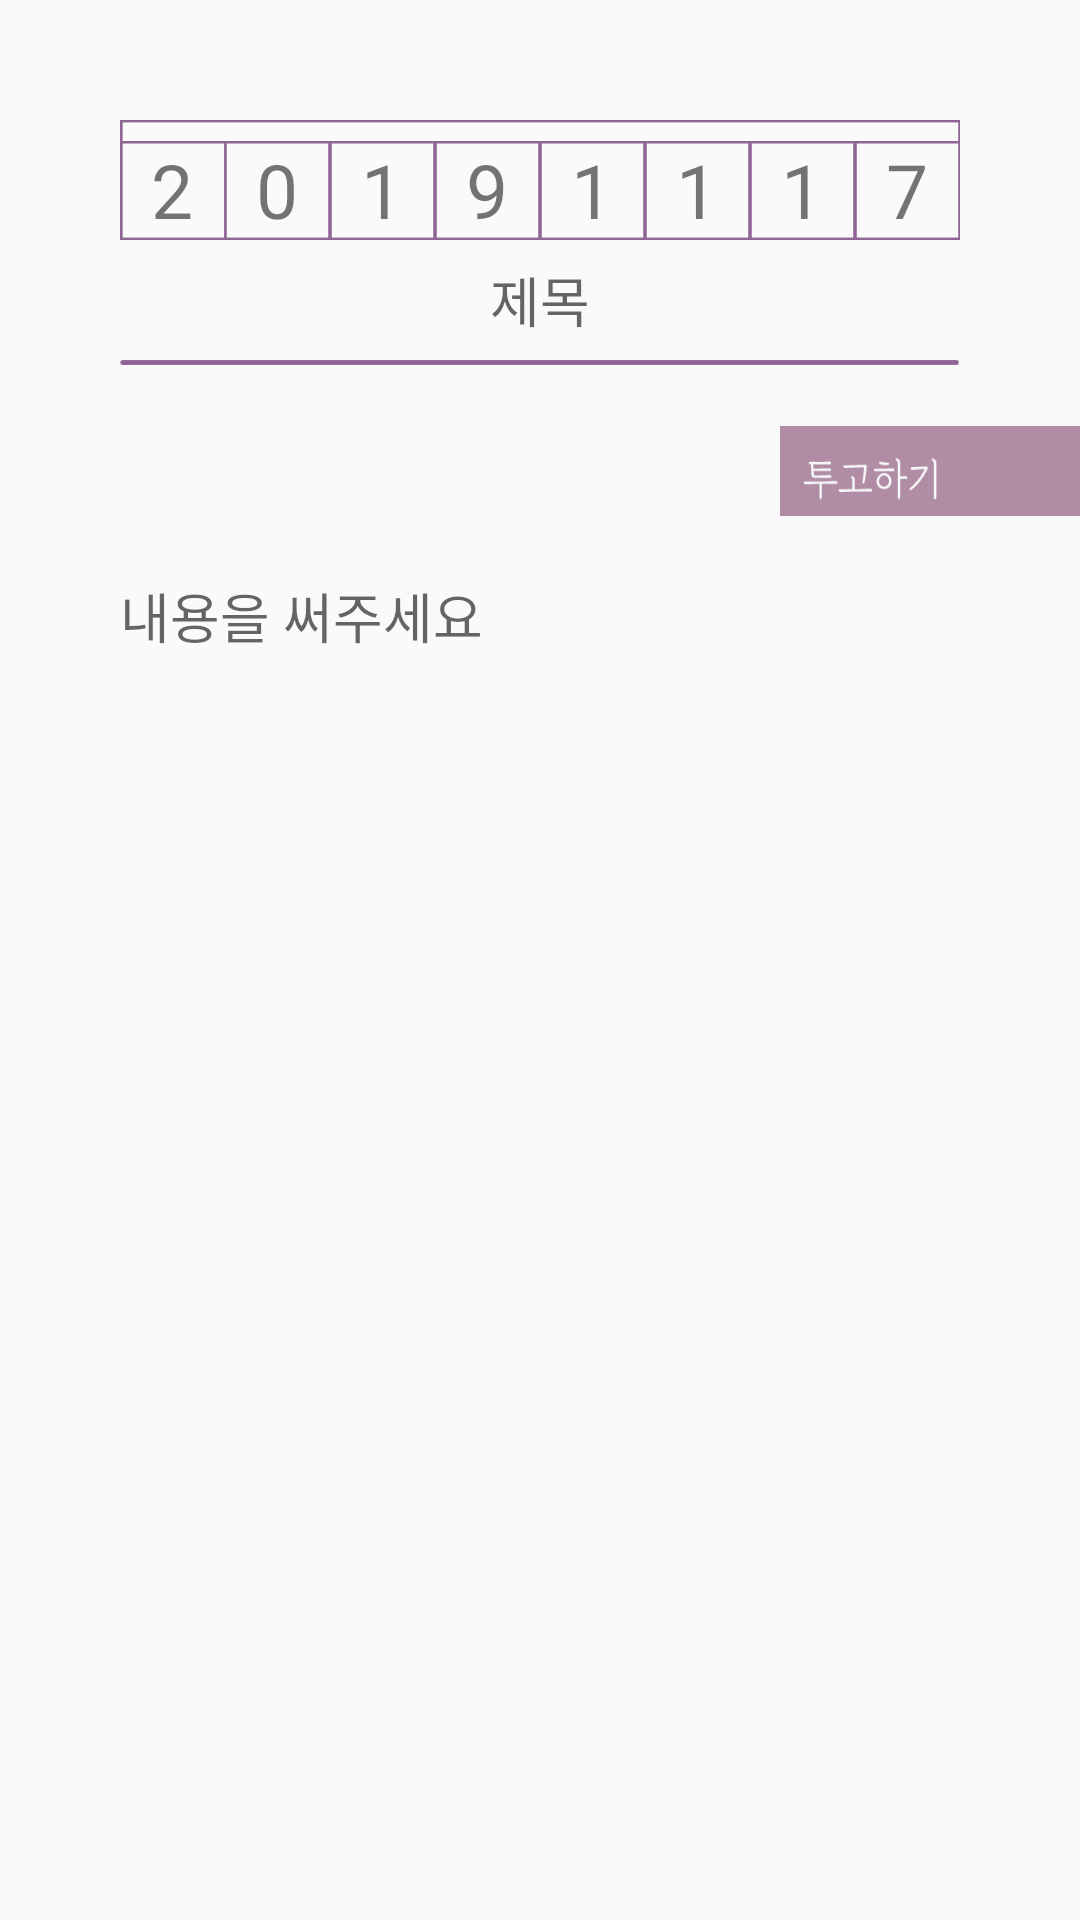

Reconstruct the res/layout file that produces this screen, plus the resources it refers to.
<!-- AndroidManifest.xml: application theme AppTheme -->
<!-- res/layout/activity_write_diary.xml -->
<?xml version="1.0" encoding="utf-8"?>
<RelativeLayout xmlns:android="http://schemas.android.com/apk/res/android"
    xmlns:app="http://schemas.android.com/apk/res-auto"
    xmlns:tools="http://schemas.android.com/tools"
    android:layout_width="match_parent"
    android:layout_height="match_parent"
    android:background="@drawable/diary_background"
    tools:context="com.lemon.piece.dodamdodam.category.diary.WriteDiaryActivity">

    <LinearLayout
        android:id="@+id/linearLayout"
        android:layout_width="wrap_content"
        android:layout_height="wrap_content"
        android:layout_centerHorizontal="true"
        android:orientation="vertical">

        <LinearLayout
            android:layout_width="wrap_content"
            android:layout_height="wrap_content"
            android:layout_centerHorizontal="true"
            android:layout_marginTop="40dp">

            <TextView

                android:id="@+id/diary_day_1"
                android:layout_width="35dp"
                android:layout_height="40dp"
                android:background="@drawable/left"
                android:fontFamily="@font/font"
                android:gravity="center_horizontal|bottom"
                android:text="2"
                android:textSize="25dp" />

            <TextView
                android:id="@+id/diary_day_2"
                android:layout_width="35dp"
                android:layout_height="40dp"
                android:background="@drawable/center"
                android:fontFamily="@font/font"
                android:gravity="center_horizontal|bottom"
                android:text="0"
                android:textSize="25dp" />

            <TextView
                android:id="@+id/diary_day_3"
                android:layout_width="35dp"
                android:layout_height="40dp"
                android:background="@drawable/center"
                android:fontFamily="@font/font"
                android:gravity="center_horizontal|bottom"
                android:text="1"
                android:textSize="25dp" />

            <TextView
                android:id="@+id/diary_day_4"
                android:layout_width="35dp"
                android:layout_height="40dp"
                android:background="@drawable/center"
                android:fontFamily="@font/font"
                android:gravity="center_horizontal|bottom"
                android:text="9"
                android:textSize="25dp" />

            <TextView
                android:id="@+id/diary_day_5"
                android:layout_width="35dp"
                android:layout_height="40dp"
                android:background="@drawable/center"
                android:fontFamily="@font/font"
                android:gravity="center_horizontal|bottom"
                android:text="1"
                android:textSize="25dp" />

            <TextView
                android:id="@+id/diary_day_6"
                android:layout_width="35dp"
                android:layout_height="40dp"
                android:background="@drawable/center"
                android:fontFamily="@font/font"
                android:gravity="center_horizontal|bottom"
                android:text="1"
                android:textSize="25dp" />

            <TextView
                android:id="@+id/diary_day_7"
                android:layout_width="35dp"
                android:layout_height="40dp"
                android:background="@drawable/center"
                android:fontFamily="@font/font"
                android:gravity="center_horizontal|bottom"
                android:text="1"
                android:textSize="25dp" />

            <TextView
                android:id="@+id/diary_day_8"
                android:layout_width="35dp"
                android:layout_height="40dp"
                android:background="@drawable/right"
                android:fontFamily="@font/font"
                android:gravity="center_horizontal|bottom"
                android:text="7"
                android:textSize="25dp" />
        </LinearLayout>

        <EditText
            android:hint="제목"
            android:id="@+id/diary_name"
            android:fontFamily="@font/font"
            android:gravity="center"
            android:background="@drawable/none"
            android:layout_width="match_parent"
            android:layout_height="40dp" />
        <ImageView
            android:background="@drawable/diary_underline"
            android:layout_width="match_parent"
            android:layout_height="2dp" />
    </LinearLayout>


    <Button
        android:layout_marginTop="20dp"
        android:id="@+id/saveButton"
        android:layout_width="100dp"
        android:layout_height="30dp"
        android:layout_alignParentEnd="true"
        android:layout_alignParentRight="true"
        android:layout_below="@+id/linearLayout"
        android:background="@drawable/save_diary"
        app:layout_constraintTop_toTopOf="parent"
        tools:ignore="MissingConstraints" />

    <EditText
        android:hint="내용을 써주세요"
        android:id="@+id/diary_write"
        android:layout_width="match_parent"
        android:layout_height="387dp"
        android:layout_alignEnd="@+id/linearLayout"
        android:layout_alignLeft="@+id/linearLayout"
        android:layout_alignRight="@+id/linearLayout"
        android:layout_alignStart="@+id/linearLayout"
        android:layout_below="@+id/saveButton"
        android:layout_marginBottom="20dp"
        android:layout_marginTop="20dp"
        android:background="@drawable/none"
        android:fontFamily="@font/font"
        android:gravity="start"
        tools:ignore="MissingConstraints"
        tools:layout_editor_absoluteX="0dp"
        tools:layout_editor_absoluteY="190dp" />



</RelativeLayout>
<!-- resources referenced by this layout -->
<resources>
  <!-- drawable center: png bitmap (drawable, 401 bytes) -->
  <!-- drawable diary_underline: png bitmap (drawable, 308 bytes) -->
  <!-- drawable left: png bitmap (drawable, 397 bytes) -->
  <!-- drawable none: png bitmap (drawable, 3199 bytes) -->
  <!-- drawable right: png bitmap (drawable, 410 bytes) -->
  <!-- drawable save_diary: png bitmap (drawable, 2469 bytes) -->
  <style name="AppTheme" parent="Theme.AppCompat.Light.DarkActionBar">
          
          <item name="colorPrimary">@color/colorPrimary</item>
          <item name="colorPrimaryDark">@color/colorPrimaryDark</item>
          <item name="colorAccent">@color/colorAccent</item>
          <item name="windowActionBar">false</item>
          <item name="windowNoTitle">true</item>
      </style>
  <color name="colorPrimary">#8E6494</color>
  <color name="colorPrimaryDark">#8E6494</color>
  <color name="colorAccent">#FF4081</color>
</resources>
